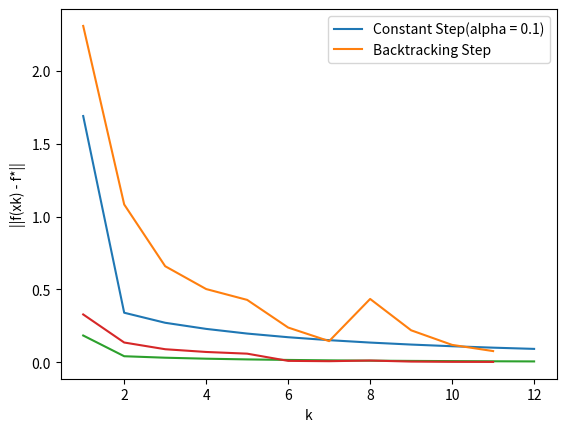

Recreate this plot in Python.
import matplotlib.pyplot as plt
import numpy as np
from math import sqrt
from numpy import linalg as la
from scipy import optimize

# min_x (x1 - 2)^4 + (x1 - 2x2)^2
# s.l. x in Q = {||x|| <= 2}


class Result:
    def __init__(self, solution, steps, gradient_norm_evolution, distance_to_target_evolution):
        self.solution = solution
        self.steps = steps
        self.gradient_norm_evolution = gradient_norm_evolution
        self.distance_to_target_evolution = distance_to_target_evolution


class ProjectedGradientDescent:
    """
    Implements projected gradient descent.
    """

    def __init__(self, epsilon, constraints):
        self.epsilon = epsilon
        self.cons = constraints
        self.f_star = optimize.minimize(lambda x: (
            x[0] - 2)**4 + (x[0] - 2*x[1])**2, (1, 1), method='SLSQP', constraints=self.cons)
        self.target = self.function(
            np.array([[self.f_star.x[0]], [self.f_star.x[1]]]))

    def function(self, x: np.array) -> float:
        return (x[0][0] - 2)**4 + (x[0][0] - 2*x[1][0])**2

    def gradient(self, x: np.array) -> np.array:
        return np.array([[4*(x[0][0] - 2)**3 + 2*(x[0][0] - 2*x[1][0])], [-4*(x[0][0] - 2*x[1][0])]])

    def projection(self, x: np.array) -> np.array:
        """
        Computes the projection of x on Q.
        """
        return min(1, 2/(sqrt(x[0]**2 + x[1]**2))) * x

    def stop(self, xk: np.array, epsilon: float) -> bool:
        """
        Checks if gradient(x_k) <= epsilon.
        """
        grad = self.gradient(xk)
        return sqrt(grad[0][0]**2 + grad[1][0]**2) <= epsilon

    def const_projected_gradient_descent(self, alpha: float = 0.1) -> Result:
        new_x, old_x, steps = self.projection(
            np.array([[1], [1]])), self.projection(np.array([[1], [1]])), 0
        gradient_norm_evolution = []
        function_evolution = []
        while not self.stop(new_x, self.epsilon):
            new_x = self.projection(old_x - alpha * self.gradient(old_x))
            old_x = new_x
            grad = self.gradient(new_x)
            gradient_norm_evolution.append(sqrt(grad[0][0]**2 + grad[1][0]**2))
            function_evolution.append(abs(self.function(new_x) - self.target))
            steps += 1
        return Result(old_x, steps, gradient_norm_evolution, function_evolution)

    def backtracking_projected_gradient_descent(self) -> Result:
        new_x, old_x, steps = self.projection(
            np.array([[1], [1]])), self.projection(np.array([[1], [1]])), 0
        gradient_norm_evolution = []
        function_evolution = []
        while not self.stop(new_x, self.epsilon):
            alpha = self._compute_step_size_with_backtracking(old_x)
            new_x = self.projection(old_x - alpha * self.gradient(old_x))
            old_x = new_x
            grad = self.gradient(new_x)
            gradient_norm_evolution.append(sqrt(grad[0][0]**2 + grad[1][0]**2))
            function_evolution.append(abs(self.function(new_x) - self.target))
            steps += 1
        return Result(old_x, steps, gradient_norm_evolution, function_evolution)

    def _compute_step_size_with_backtracking(self, old_x: np.array) -> float:
        c, ro = 0.5, 0.1
        alpha = 0.5
        new_x = self.projection(old_x - alpha * self.gradient(old_x))
        while self.function(new_x) > self.function(old_x) - (c/alpha) * ((new_x[0][0] - old_x[0][0])**2 - (new_x[1][0] - old_x[1][0])**2):
            alpha *= ro
            new_x = self.projection(old_x - alpha * self.gradient(old_x))
        return alpha


if __name__ == '__main__':
    solver = ProjectedGradientDescent(epsilon=10**-1, constraints=({'type': 'ineq', 'fun': lambda x: -
                                                                    1 * sqrt(x[0]**2 + x[1]**2) + 2}))
    const_results = solver.const_projected_gradient_descent()
    backtracking_results = solver.backtracking_projected_gradient_descent()

    plt.plot([i for i in range(1, const_results.steps + 1)],
             const_results.gradient_norm_evolution)
    plt.plot([i for i in range(1, backtracking_results.steps + 1)],
             backtracking_results.gradient_norm_evolution)
    plt.ylabel("||gradient(xk)||")
    plt.xlabel("k")
    plt.legend(["Constant Step(alpha = 0.1)", "Backtracking Step"])
    plt.show()

    plt.plot([i for i in range(1, const_results.steps + 1)],
             const_results.distance_to_target_evolution)
    plt.plot([i for i in range(1, backtracking_results.steps + 1)],
             backtracking_results.distance_to_target_evolution)
    plt.ylabel("||f(xk) - f*||")
    plt.xlabel("k")
    plt.legend(["Constant Step(alpha = 0.1)", "Backtracking Step"])
    plt.show()
